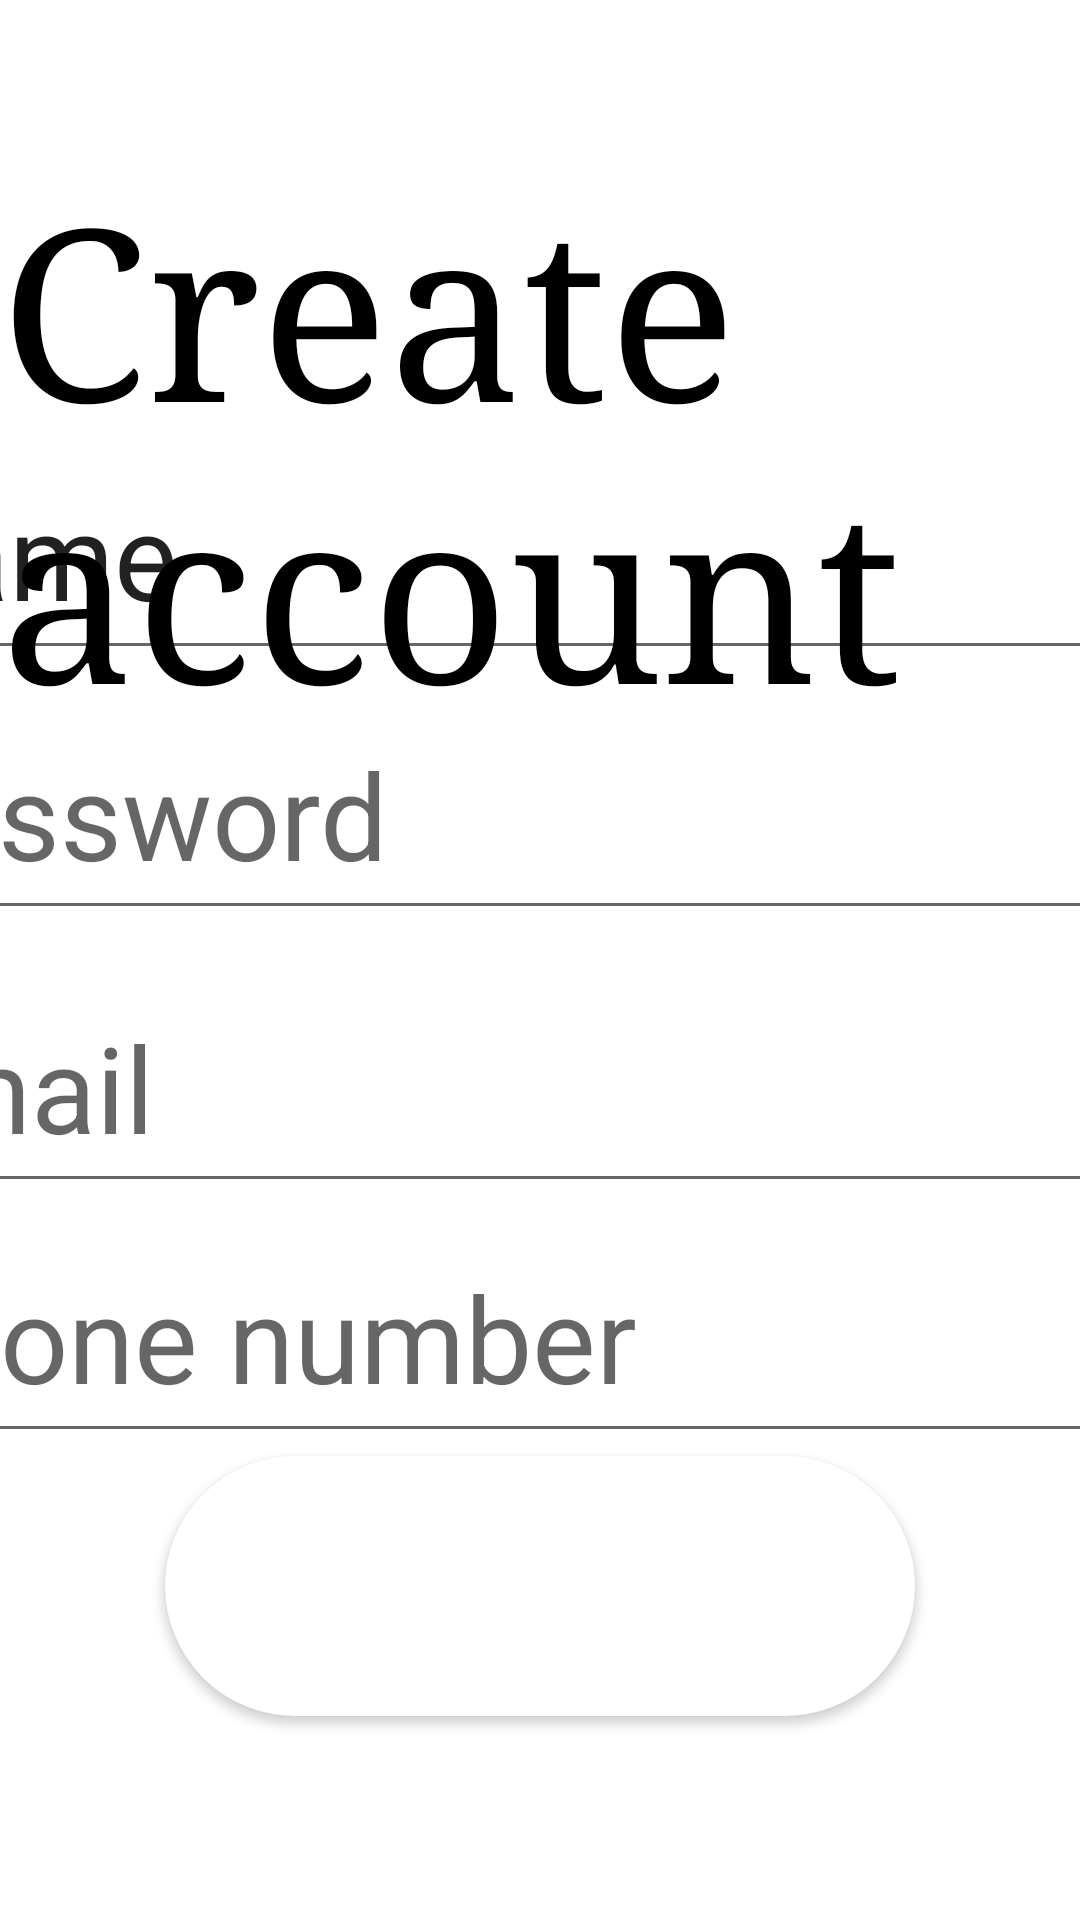

The Android layout XML behind this screen, and the referenced resources:
<!-- AndroidManifest.xml: application theme Theme.LTDD_KT1_Project -->
<!-- res/layout/activity_signup.xml -->
<?xml version="1.0" encoding="utf-8"?>
<androidx.constraintlayout.widget.ConstraintLayout xmlns:android="http://schemas.android.com/apk/res/android"
    xmlns:app="http://schemas.android.com/apk/res-auto"
    xmlns:tools="http://schemas.android.com/tools"
    android:layout_width="match_parent"
    android:layout_height="match_parent">

    <TextView
        android:id="@+id/textView8"
        android:layout_width="wrap_content"
        android:layout_height="wrap_content"
        android:fontFamily="serif"
        android:text="Create account"
        android:textColor="@color/black"
        android:textSize="80sp"
        app:layout_constraintBottom_toBottomOf="parent"
        app:layout_constraintEnd_toEndOf="parent"
        app:layout_constraintHorizontal_bias="0.503"
        app:layout_constraintStart_toStartOf="parent"
        app:layout_constraintTop_toTopOf="parent"
        app:layout_constraintVertical_bias="0.113" />

    <EditText
        android:id="@+id/editTextTextPersonName"
        android:layout_width="450dp"
        android:layout_height="80dp"
        android:ems="10"
        android:inputType="textPersonName"
        android:text="Name"
        android:textSize="40sp"
        app:layout_constraintBottom_toBottomOf="parent"
        app:layout_constraintEnd_toEndOf="parent"
        app:layout_constraintHorizontal_bias="0.577"
        app:layout_constraintStart_toStartOf="parent"
        app:layout_constraintTop_toTopOf="parent"
        app:layout_constraintVertical_bias="0.256" />

    <EditText
        android:id="@+id/editTextTextPassword2"
        android:layout_width="450dp"
        android:layout_height="80dp"
        android:ems="10"
        android:hint="Password
"
        android:textSize="40sp"
        android:inputType="textPassword"
        app:layout_constraintBottom_toBottomOf="parent"
        app:layout_constraintEnd_toEndOf="parent"
        app:layout_constraintHorizontal_bias="0.577"
        app:layout_constraintStart_toStartOf="parent"
        app:layout_constraintTop_toTopOf="parent"
        app:layout_constraintVertical_bias="0.411" />

    <EditText
        android:id="@+id/editTextTextEmailAddress2"
        android:layout_width="450dp"
        android:layout_height="80dp"
        android:ems="10"
        android:hint="Email"
        android:textSize="40sp"
        android:textColor="@color/black"
        android:inputType="textEmailAddress"
        app:layout_constraintBottom_toBottomOf="parent"
        app:layout_constraintEnd_toEndOf="parent"
        app:layout_constraintHorizontal_bias="0.577"
        app:layout_constraintStart_toStartOf="parent"
        app:layout_constraintTop_toTopOf="parent"
        app:layout_constraintVertical_bias="0.573" />

    <EditText
        android:id="@+id/editTextPhone"
        android:layout_width="450dp"
        android:layout_height="80dp"
        android:ems="10"
        android:hint="Phone number"
        android:textSize="40sp"
        android:inputType="phone"
        app:layout_constraintBottom_toBottomOf="parent"
        app:layout_constraintEnd_toEndOf="parent"
        app:layout_constraintHorizontal_bias="0.577"
        app:layout_constraintStart_toStartOf="parent"
        app:layout_constraintTop_toTopOf="parent"
        app:layout_constraintVertical_bias="0.722" />

    <Button
        android:id="@+id/button3"
        android:layout_width="250dp"
        android:layout_height="wrap_content"
        android:background="@drawable/button_border"
        android:fontFamily="sans-serif-condensed-light"
        android:text="Create"
        android:textColor="@color/white"
        android:textSize="50sp"
        android:textStyle="bold"
        app:layout_constraintBottom_toBottomOf="parent"
        app:layout_constraintEnd_toEndOf="parent"
        app:layout_constraintStart_toStartOf="parent"
        app:layout_constraintTop_toTopOf="parent"
        app:layout_constraintVertical_bias="0.877" />

</androidx.constraintlayout.widget.ConstraintLayout>
<!-- resources referenced by this layout -->
<resources>
  <!-- drawable button_border (drawable) -->
  <?xml version="1.0" encoding="utf-8"?>
  <shape xmlns:android="http://schemas.android.com/apk/res/android"
      android:shape="rectangle">
      
      <stroke
          android:width="1dp"
          android:color="@color/white">
      </stroke>
      <solid
          android:color="@color/white"></solid>
      
      <padding
          android:left="10dp"
          android:top="10dp"
          android:right="10dp"
          android:bottom="10dp" >
      </padding>
  
      
      <corners
          android:radius="100dp" >
      </corners>
  
  </shape>
  <style name="Theme.LTDD_KT1_Project" parent="Theme.MaterialComponents.DayNight.DarkActionBar">
          
          <item name="colorPrimary">@color/purple_500</item>
          <item name="colorPrimaryVariant">@color/purple_700</item>
          <item name="colorOnPrimary">@color/white</item>
          
          <item name="colorSecondary">@color/teal_200</item>
          <item name="colorSecondaryVariant">@color/teal_700</item>
          <item name="colorOnSecondary">@color/black</item>
          
          <item name="android:statusBarColor" tools:targetApi="l">?attr/colorPrimaryVariant</item>
          
      </style>
  <!-- not gathered from this repository: default colours our renderer supplied (Android Studio template values) -->
  <color name="purple_500">#FF6200EE</color>
  <color name="purple_700">#FF3700B3</color>
  <color name="teal_200">#FF03DAC5</color>
  <color name="teal_700">#FF018786</color>
  <color name="black">#FF000000</color>
  <color name="white">#FFFFFFFF</color>
</resources>
